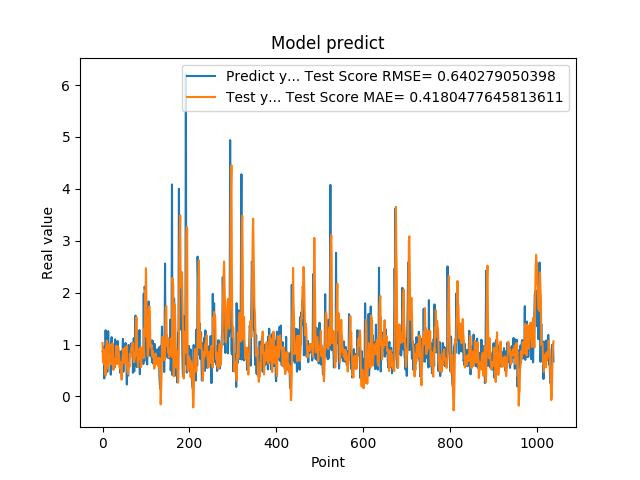

The file beside this chart, header and first rows:
8.640019893646240234e-01, 1.027579153615984620e+00
8.469420075416564941e-01, 7.032445242823083253e-01
7.976629734039306641e-01, 6.466546871693573673e-01
9.608020186424257592e-01, 8.472625368388119194e-01
3.470349907875061035e-01, 8.969835024077170704e-01
9.546210169792177513e-01, 6.050727932094985828e-01
5.251880288124084473e-01, 6.961071625331487489e-01
1.275226235389709695e+00, 4.074569218065609566e-01
8.723750114440917969e-01, 9.600284381676166268e-01
7.321749925613403320e-01, 8.782403380506497159e-01
7.640249729156494141e-01, 1.073993721519136191e+00
4.752210080623626154e-01, 7.703216832173864770e-01
7.414129972457885742e-01, 5.373197861738290282e-01
1.258002042770385520e+00, 5.423742693719851848e-01
7.274609804153442383e-01, 7.592548382734678469e-01
7.892770171165466309e-01, 9.380110099438134785e-01
6.914690136909484863e-01, 1.014010436395521131e+00
7.093830108642578125e-01, 6.695335853925837855e-01
1.014547944068908691e+00, 6.651406457864641464e-01
4.182830154895783026e-01, 7.720754046116098390e-01
1.002280950546264648e+00, 6.182361723002174347e-01
1.143296003341674805e+00, 7.972728253132302934e-01
6.746559739112854004e-01, 8.057636632769263896e-01
6.009536385536193848e-01, 1.020128574433697421e+00
6.538079977035522461e-01, 8.100734812631916748e-01
7.814120054244995117e-01, 5.113435982862613027e-01
8.469259738922119141e-01, 5.607851257236291520e-01
6.482390165328979492e-01, 7.007925263670485849e-01
5.623700022697448730e-01, 7.111360732641099913e-01
1.099647998809814453e+00, 5.953829387526970995e-01
9.541710019111632191e-01, 6.996205420283183596e-01
6.694499850273132324e-01, 8.621745560160889443e-01
6.464660167694091797e-01, 9.786801910062739029e-01
8.223180174827575684e-01, 7.202494583635332681e-01
8.300920128822326660e-01, 6.230545793501440777e-01
1.067314028739929199e+00, 7.092464168472998320e-01
6.827279925346374512e-01, 9.547199338146329373e-01
6.464239954948425293e-01, 8.768384403301173746e-01
6.881093978881835938e-01, 7.958376517012752949e-01
6.500350236892700195e-01, 5.604166270117599824e-01
8.693690299987792969e-01, 5.393633458905439104e-01
4.518609941005706787e-01, 6.617676038348896395e-01
4.952389895915984552e-01, 5.262861095846164128e-01
6.850870251655578613e-01, 4.592864355562152889e-01
8.653740286827087402e-01, 3.233640489154023245e-01
7.400469779968261719e-01, 5.505650507271246941e-01
8.204330205917358398e-01, 7.093525775131653832e-01
1.108605027198791504e+00, 8.010855547597311999e-01
4.751499891281127930e-01, 9.151128968840390732e-01
9.457899928092955433e-01, 7.699695514152353759e-01
7.877500057220458984e-01, 8.599959957000634647e-01
9.367713332176208496e-01, 6.350277546505073145e-01
6.470239758491516113e-01, 9.417924012358455110e-01
1.029777050018310325e+00, 7.619248501640414339e-01
9.328820109367371716e-01, 9.025390149822721808e-01
7.528370022773742676e-01, 8.740656702900601038e-01
2.307340055704117099e-01, 9.727757822164591062e-01
8.772729635238647461e-01, 5.095498216015810211e-01
7.876309752464294434e-01, 4.563453509190250612e-01
3.992269933223724365e-01, 4.275563206324990428e-01
9.923512339591979980e-01, 5.957628691553572553e-01
... 979 more rows
